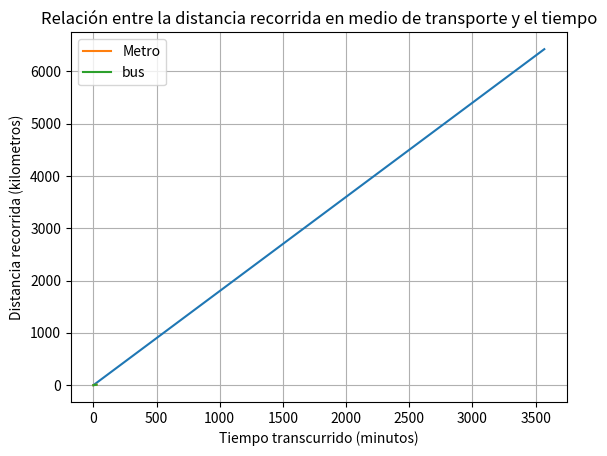
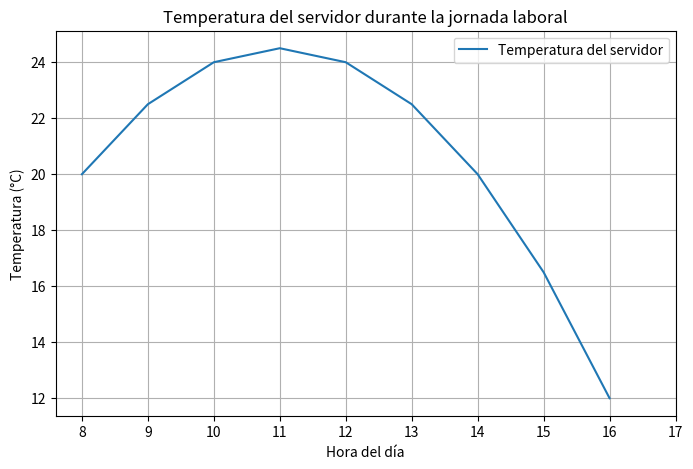

These charts were generated, in order, by the following Python code:
#Problema 1

"""Cant de datos transmitidos(Megabytes)
Tiempo (Segundos)"""
from os import system
def limpiar():
    system("cls || clear")

def D(t):
    return 100*t 

minuto=round(1.5*60)

hora=60*60 #3600 Segundos
limpiar()
print("--- Problema 1 ---")
print(f"\nA los 45 segundos, se transmiten {D(45)} Megabytes.")
print(f"\nA los 1.5 minutos, se transmiten {D(minuto)} Megabytes.")
print(f"\nA la hora, se transmiten {D(hora)} Megabytes.\n")

#Problema 2
print("--- Problema 2 ---")
def tabla():
   for i in range (0,1100,100):
    print(f"{i} s: {D(i) } Megabytes")
tabla()

#Problema 3
print("\n--- Problema 3 ---")
def calcular_latencia_real(latencia_estimada):

    latencia_real = latencia_estimada * 1.20
    return latencia_real

latencias_estimadas = [200, 149, 74]

print("\nLatencia real calculada: ")
for latencia in latencias_estimadas:
    real = calcular_latencia_real(latencia)
    print(f"Latencia estimada: {latencia} ms -> Latencia real: {real:.2f} ms\n")

#Problema 4
print("--- Problema 4 ---")
"""La variable dependiente es el largo del cable instalado en kilmetros, y la variable independiente es el tiempo transcurrido"""
"""Donde C(h) es largo del cable instalado en kms. y h es el tiempo transcurrido en horas"""
h=6600/1.85
print(f"\n{h:.1f}\n")
def C(h):
   return 1.8*h
import matplotlib.pyplot as plt
import numpy as np
h=np.arange(0,3570,1)
plt.plot(h,C(h))
plt.title("Relacion entre el largo del cable del instalado y tiempo transcurrido")
plt.xlabel("Tiempo transcurrido (horas)")
plt.grid(True)
plt.show()

#Problema 5
print("--- Problema 5 ---")
"""Definir rango de valores del tiempo y las funciones"""
tiempo=np.arange(0,26,1)
metro=0.4*tiempo
bus=0.3*tiempo

plt.plot(tiempo, metro, label="Metro")
plt.plot(tiempo, bus, label="bus")
plt.title("Relación entre la distancia recorrida en medio de transporte y el tiempo")
plt.xlabel("Tiempo transcurrido (minutos)")
plt.ylabel("Distancia recorrida (kilometros)")
plt.grid(True)
plt.legend()
plt.show()

"""Estimar el límite superior del dominio f(t)"""
dom=round(9*1.2+8*0.5,1)
print(f"\nEl dominio contextualizado de f(t): [0; {dom}]")
k=6
m=k/0.4
b=k/0.3
print(f"El turista tardará {m}  minutos en metro y {b} minutos en bus, si la disntacia es 6km.")


print("--- Problema 6 ---")
# Definición de la función
def temperatura(t):
    return -0.5 * t**2 + 3 * t + 20

# Dominio contextualizado
t = np.arange(0,9,1)

# Valores de temperatura
T = temperatura(t)

plt.figure(figsize=(8,5))
plt.plot(t + 8, T, label="Temperatura del servidor")
plt.title("Temperatura del servidor durante la jornada laboral")
plt.xlabel("Hora del día")
plt.ylabel("Temperatura (°C)")
plt.xticks(range(8, 18))  # Marcar horas desde 8 a 17
plt.grid(True)
plt.legend()
plt.show()

# Cálculo de temperatura máxima
t_max = -3 / (2 * -0.5)
T_max = temperatura(t_max)
print(f"El servidor alcanza la temperatura máxima a las {t_max + 8:.2f} horas con {T_max:.2f} °C")

# Temperaturas a las 13:00 y 17:00 horas
t_13 = 13 - 8
t_17 = 17 - 8

T_13 = temperatura(t_13)
T_17 = temperatura(t_17)

print(f"Temperatura a las 13:00 horas: {T_13:.2f} °C")
print(f"Temperatura a las 17:00 horas: {T_17:.2f} °C")